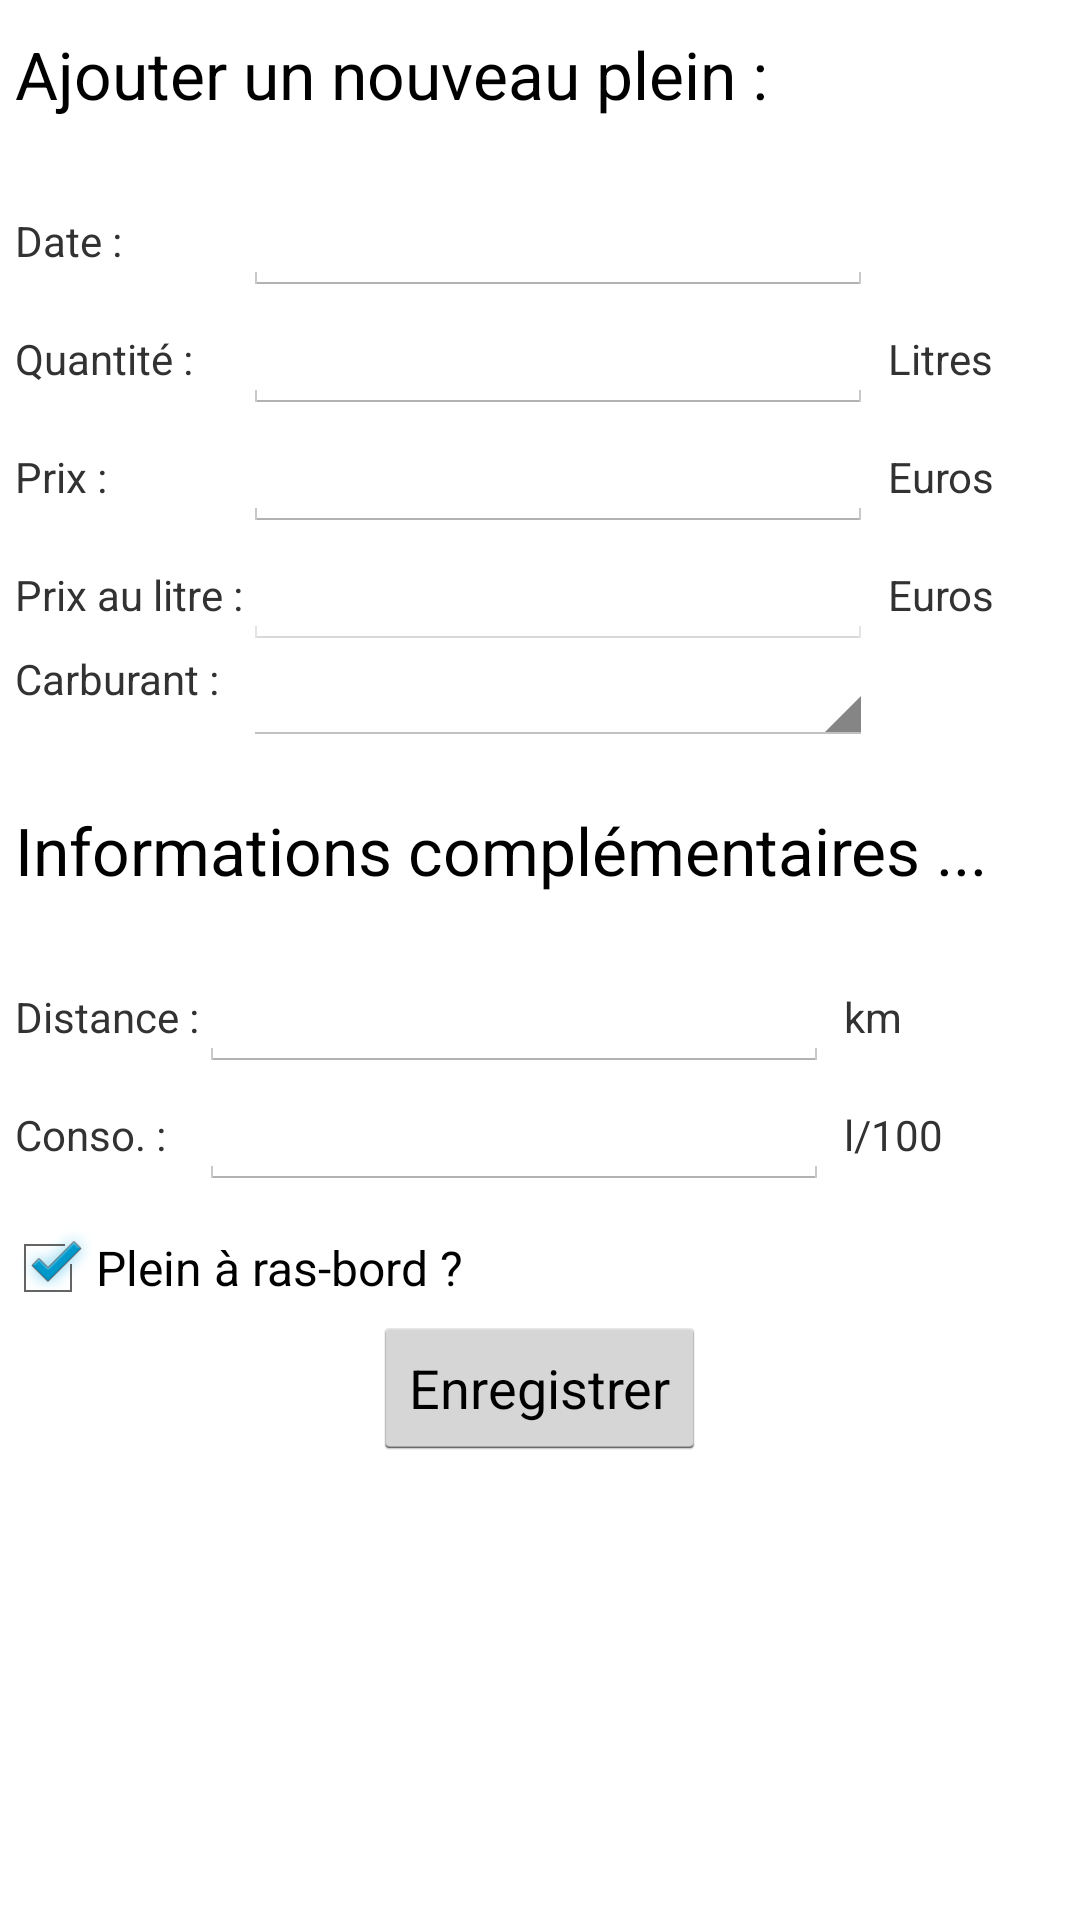

Reconstruct the res/layout file that produces this screen, plus the resources it refers to.
<!-- AndroidManifest.xml: application theme AppTheme -->
<!-- res/layout/nouveau_plein.xml -->
<?xml version="1.0" encoding="utf-8"?>
<LinearLayout xmlns:android="http://schemas.android.com/apk/res/android"
              xmlns:tools="http://schemas.android.com/tools"
              android:layout_width="match_parent"
    android:layout_height="match_parent"
    android:orientation="vertical">

    <TextView
        android:layout_width="wrap_content"
        android:layout_height="wrap_content"
        android:textAppearance="?android:attr/textAppearanceLarge"
        android:text="@string/new_plein_titre"
        android:id="@+id/txt_new_plein"
        android:layout_gravity="center_vertical"
        android:layout_marginTop="10dp"
        android:layout_marginBottom="10dp"
        android:layout_marginLeft="5dp" />

    <TableLayout
        android:layout_width="fill_parent"
        android:layout_height="wrap_content"
        android:layout_marginTop="10dp"
        android:layout_marginBottom="10dp"
        android:layout_marginLeft="5dp">

	    <TableRow
		    android:layout_width="fill_parent"
		    android:layout_height="fill_parent">

		    <TextView
			    android:layout_width="wrap_content"
			    android:layout_height="wrap_content"
			    android:textAppearance="?android:attr/textAppearanceSmall"
			    android:text="@string/new_plein_date"
			    android:id="@+id/txt_new_plein_date"
			    android:layout_column="0"
			    android:autoText="false" />

		    <EditText
			    android:layout_width="wrap_content"
			    android:layout_height="wrap_content"
			    android:inputType="date"
			    android:ems="10"
			    android:id="@+id/date_new_plein_date"
			    android:layout_column="1"
			    android:clickable="true"
			    android:onClick="showDatePickerDialog"/>
	    </TableRow>

	    <TableRow
            android:layout_width="fill_parent"
            android:layout_height="fill_parent">

            <TextView
                android:layout_width="wrap_content"
                android:layout_height="wrap_content"
                android:textAppearance="?android:attr/textAppearanceSmall"
                android:text="@string/new_plein_quantite"
                android:id="@+id/txt_new_plein_quantite"
                android:layout_column="0" />

            <EditText
                android:layout_width="wrap_content"
                android:layout_height="wrap_content"
                android:inputType="numberDecimal"
                android:ems="10"
                android:id="@+id/nb_new_plein_quantite"
                android:layout_column="1" />

            <TextView
                android:layout_width="wrap_content"
                android:layout_height="wrap_content"
                android:textAppearance="?android:attr/textAppearanceSmall"
                android:text="@string/new_plein_quantite_help"
                android:id="@+id/txt_new_plein_quantite_help"
                android:layout_column="2"
                android:layout_marginLeft="5dp" />
        </TableRow>

        <TableRow
            android:layout_width="fill_parent"
            android:layout_height="fill_parent">

            <TextView
                android:layout_width="wrap_content"
                android:layout_height="wrap_content"
                android:textAppearance="?android:attr/textAppearanceSmall"
                android:text="@string/new_plein_prix"
                android:id="@+id/txt_new_plein_prix"
                android:layout_column="0" />

            <EditText
                android:layout_width="wrap_content"
                android:layout_height="wrap_content"
                android:inputType="numberDecimal"
                android:ems="10"
                android:id="@+id/nb_new_plein_prix"
                android:layout_column="1" />

            <TextView
                android:layout_width="wrap_content"
                android:layout_height="wrap_content"
                android:textAppearance="?android:attr/textAppearanceSmall"
                android:text="@string/new_plein_prix_help"
                android:id="@+id/txt_new_plein_prix_help"
                android:layout_column="2"
                android:layout_marginLeft="5dp" />
        </TableRow>

        <TableRow
            android:layout_width="fill_parent"
            android:layout_height="fill_parent">

            <TextView
                android:layout_width="wrap_content"
                android:layout_height="wrap_content"
                android:textAppearance="?android:attr/textAppearanceSmall"
                android:text="@string/new_plein_prixLitre"
                android:id="@+id/txt_new_plein_prixLitre"
                android:layout_column="0" />

            <EditText
                android:layout_width="wrap_content"
                android:layout_height="wrap_content"
                android:inputType="numberDecimal"
                android:ems="10"
                android:id="@+id/nb_new_plein_prixLitre"
                android:layout_column="1"
                android:enabled="false" />

            <TextView
                android:layout_width="wrap_content"
                android:layout_height="wrap_content"
                android:textAppearance="?android:attr/textAppearanceSmall"
                android:text="@string/new_plein_prixLitre_help"
                android:id="@+id/txt_new_plein_prixLitre_help"
                android:layout_column="2"
                android:layout_marginLeft="5dp" />
        </TableRow>

	    <TableRow
		    android:layout_width="fill_parent"
		    android:layout_height="fill_parent">

		    <TextView
			    android:layout_width="wrap_content"
			    android:layout_height="wrap_content"
			    android:textAppearance="?android:attr/textAppearanceSmall"
			    android:text="@string/new_plein_choix_carburant"
			    android:id="@+id/txt_new_plein_choix_carburant"
			    android:layout_column="0" />

		    <Spinner
			    android:id="@+id/spin_choix_carburant"
		        android:layout_width="wrap_content"
		        android:layout_height="wrap_content"
		        android:layout_column="1" />

	    </TableRow>

    </TableLayout>

    <TextView
        android:layout_width="wrap_content"
        android:layout_height="wrap_content"
        android:textAppearance="?android:attr/textAppearanceLarge"
        android:text="@string/new_plein_more"
        android:id="@+id/txt_new_plein_more"
        android:layout_gravity="center_vertical"
        android:layout_marginTop="10dp"
        android:layout_marginBottom="10dp"
        android:layout_marginLeft="5dp" />

    <TableLayout
        android:layout_width="fill_parent"
        android:layout_height="wrap_content"
        android:layout_marginTop="10dp"
        android:layout_marginBottom="10dp"
        android:layout_marginLeft="5dp">

        <TableRow
            android:layout_width="fill_parent"
            android:layout_height="fill_parent">

            <TextView
                android:layout_width="wrap_content"
                android:layout_height="wrap_content"
                android:textAppearance="?android:attr/textAppearanceSmall"
                android:text="@string/new_plein_distance"
                android:id="@+id/txt_new_plein_distance"
                android:layout_column="0"
                android:autoText="false" />

            <EditText
                android:layout_width="wrap_content"
                android:layout_height="wrap_content"
                android:inputType="numberDecimal"
                android:ems="10"
                android:id="@+id/nb_new_plein_distance"
                android:layout_column="1" />

            <TextView
                android:layout_width="wrap_content"
                android:layout_height="wrap_content"
                android:textAppearance="?android:attr/textAppearanceSmall"
                android:text="@string/new_plein_distance_help"
                android:id="@+id/txt_new_plein_distance_help"
                android:layout_column="2"
                android:layout_marginLeft="5dp" />
        </TableRow>

        <TableRow
            android:layout_width="fill_parent"
            android:layout_height="fill_parent">

            <TextView
                android:layout_width="wrap_content"
                android:layout_height="wrap_content"
                android:textAppearance="?android:attr/textAppearanceSmall"
                android:text="@string/new_plein_conso"
                android:id="@+id/txt_new_plein_conso"
                android:layout_column="0" />

            <EditText
                android:layout_width="wrap_content"
                android:layout_height="wrap_content"
                android:inputType="numberDecimal"
                android:ems="10"
                android:id="@+id/nb_new_plein_conso"
                android:layout_column="1" />

            <TextView
                android:layout_width="wrap_content"
                android:layout_height="wrap_content"
                android:textAppearance="?android:attr/textAppearanceSmall"
                android:text="@string/new_plein_conso_help"
                android:id="@+id/txt_new_plein_conso_help"
                android:layout_column="2"
                android:layout_marginLeft="5dp" />
        </TableRow>

    </TableLayout>

    <LinearLayout
        android:orientation="vertical"
        android:layout_width="fill_parent"
        android:layout_height="fill_parent"
        android:layout_gravity="left|center_vertical">

        <CheckBox
            android:layout_width="fill_parent"
            android:layout_height="wrap_content"
            android:text="@string/new_plein_ras_bord"
            android:id="@+id/chk_new_plein_complet"
            android:checked="true" />

        <Button
            android:layout_width="wrap_content"
            android:layout_height="wrap_content"
            android:text="@string/new_plein_enregistrer"
            android:id="@+id/bt_new_plein_save"
            android:layout_gravity="center" />
    </LinearLayout>

</LinearLayout>
<!-- resources referenced by this layout -->
<resources>
  <string name="new_plein_choix_carburant">Carburant :</string>
  <string name="new_plein_conso">Conso. :</string>
  <string name="new_plein_conso_help">l/100</string>
  <string name="new_plein_date">Date :</string>
  <string name="new_plein_distance">Distance :</string>
  <string name="new_plein_distance_help">km</string>
  <string name="new_plein_enregistrer">Enregistrer</string>
  <string name="new_plein_more">Informations complémentaires ...</string>
  <string name="new_plein_prix">Prix :</string>
  <string name="new_plein_prixLitre">Prix au litre :</string>
  <string name="new_plein_prixLitre_help">Euros</string>
  <string name="new_plein_prix_help">Euros</string>
  <string name="new_plein_quantite">Quantité :</string>
  <string name="new_plein_quantite_help">Litres</string>
  <string name="new_plein_ras_bord">Plein à ras-bord ?</string>
  <string name="new_plein_titre">Ajouter un nouveau plein :</string>
  <style name="AppTheme" parent="android:Theme.Holo.Light">
          
      </style>
</resources>
